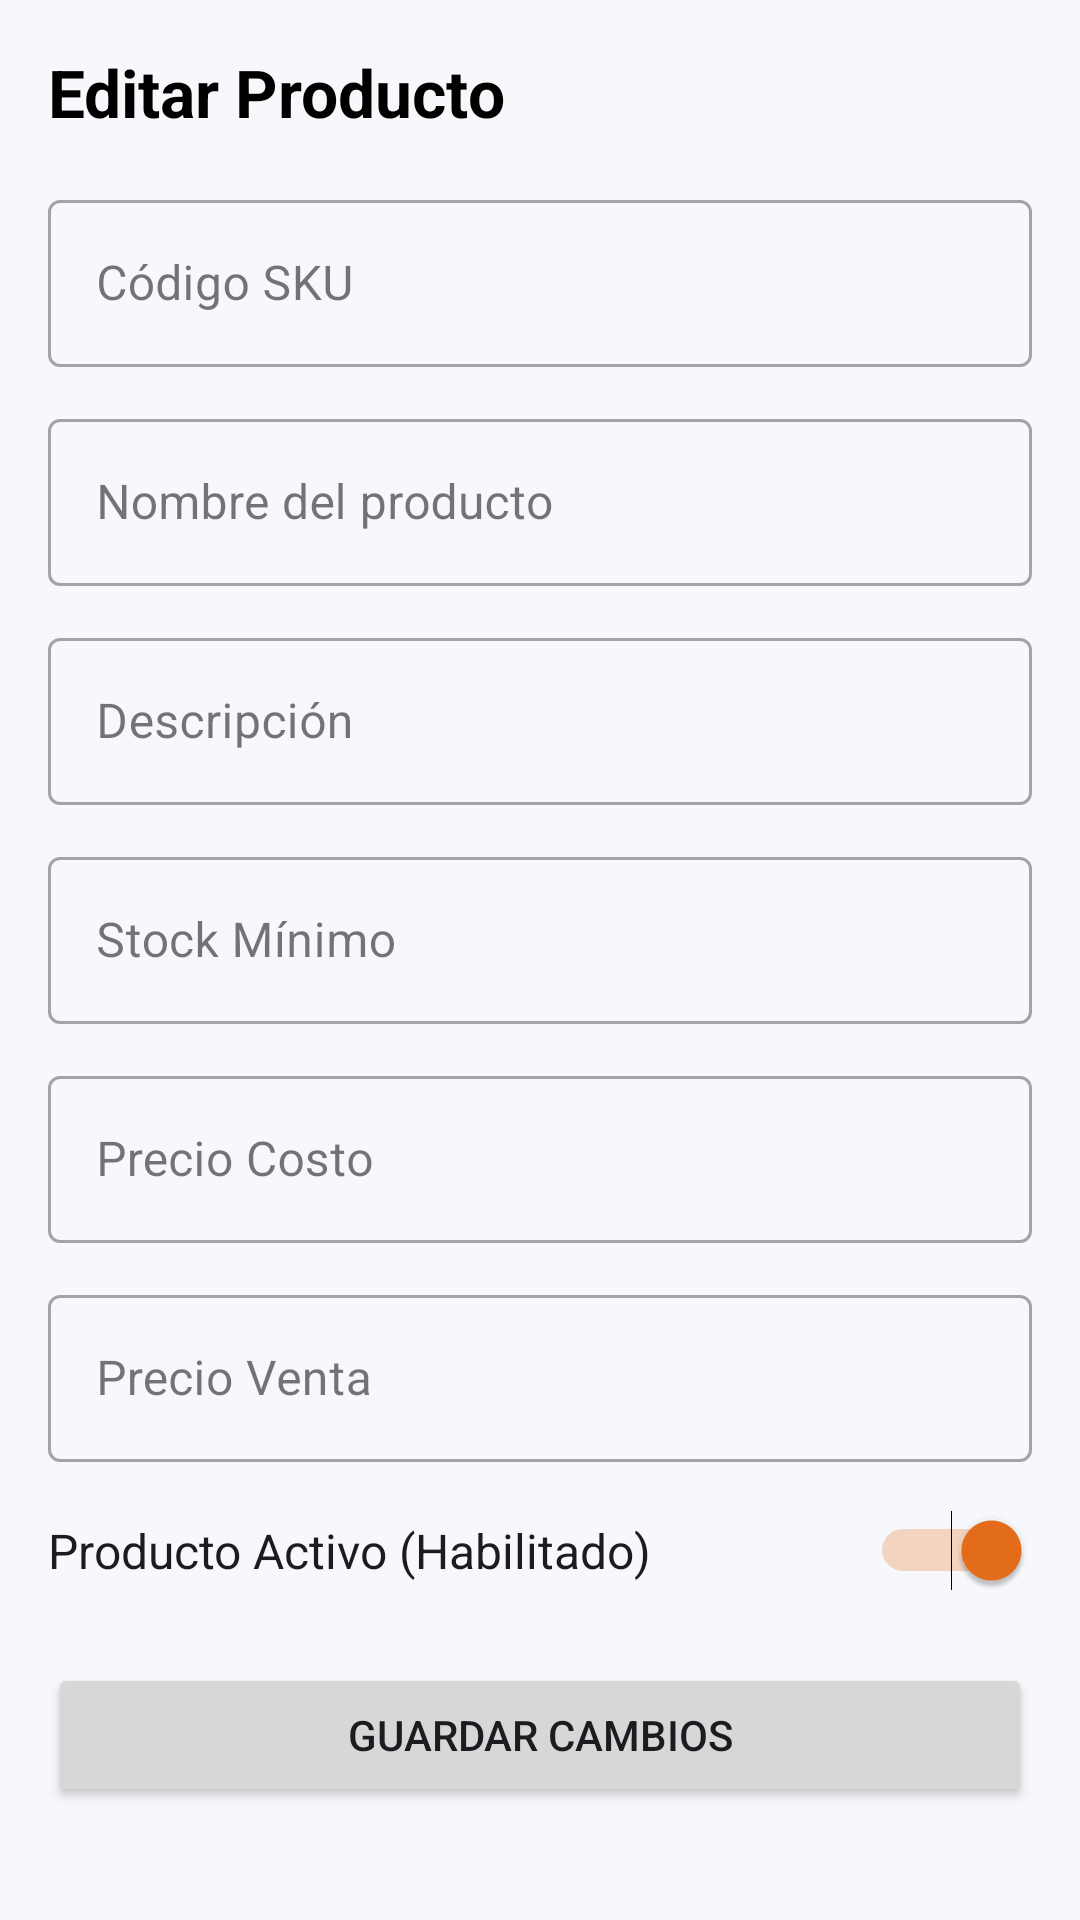

Reconstruct the res/layout file that produces this screen, plus the resources it refers to.
<!-- AndroidManifest.xml: application theme Theme.SistemaBodegaAppAndroid -->
<!-- res/layout/activity_editar_producto.xml -->
<?xml version="1.0" encoding="utf-8"?>
<ScrollView xmlns:android="http://schemas.android.com/apk/res/android"
    android:layout_width="match_parent"
    android:layout_height="match_parent"
    android:fillViewport="true"
    android:padding="16dp">

    <LinearLayout
        android:layout_width="match_parent"
        android:layout_height="wrap_content"
        android:orientation="vertical">

        <TextView
            android:layout_width="match_parent"
            android:layout_height="wrap_content"
            android:text="Editar Producto"
            android:textSize="22sp"
            android:textStyle="bold"
            android:textColor="@android:color/black"
            android:layout_marginBottom="16dp"/>

        
        <com.google.android.material.textfield.TextInputLayout
            android:layout_width="match_parent"
            android:layout_height="wrap_content"
            android:layout_marginBottom="12dp"
            style="@style/Widget.MaterialComponents.TextInputLayout.OutlinedBox">
            <com.google.android.material.textfield.TextInputEditText
                android:id="@+id/etSku"
                android:layout_width="match_parent"
                android:layout_height="wrap_content"
                android:hint="Código SKU"
                android:inputType="text"/>
        </com.google.android.material.textfield.TextInputLayout>

        
        <com.google.android.material.textfield.TextInputLayout
            android:layout_width="match_parent"
            android:layout_height="wrap_content"
            android:layout_marginBottom="12dp"
            style="@style/Widget.MaterialComponents.TextInputLayout.OutlinedBox">
            <com.google.android.material.textfield.TextInputEditText
                android:id="@+id/etNombre"
                android:layout_width="match_parent"
                android:layout_height="wrap_content"
                android:hint="Nombre del producto"
                android:inputType="textPersonName"/>
        </com.google.android.material.textfield.TextInputLayout>

        
        <com.google.android.material.textfield.TextInputLayout
            android:layout_width="match_parent"
            android:layout_height="wrap_content"
            android:layout_marginBottom="12dp"
            style="@style/Widget.MaterialComponents.TextInputLayout.OutlinedBox">
            <com.google.android.material.textfield.TextInputEditText
                android:id="@+id/etDescripcion"
                android:layout_width="match_parent"
                android:layout_height="wrap_content"
                android:hint="Descripción"
                android:inputType="textMultiLine"/>
        </com.google.android.material.textfield.TextInputLayout>

        
        <com.google.android.material.textfield.TextInputLayout
            android:layout_width="match_parent"
            android:layout_height="wrap_content"
            android:layout_marginBottom="12dp"
            style="@style/Widget.MaterialComponents.TextInputLayout.OutlinedBox">
            <com.google.android.material.textfield.TextInputEditText
                android:id="@+id/etStockMinimo"
                android:layout_width="match_parent"
                android:layout_height="wrap_content"
                android:hint="Stock Mínimo"
                android:inputType="number"/>
        </com.google.android.material.textfield.TextInputLayout>

        
        <com.google.android.material.textfield.TextInputLayout
            android:layout_width="match_parent"
            android:layout_height="wrap_content"
            android:layout_marginBottom="12dp"
            style="@style/Widget.MaterialComponents.TextInputLayout.OutlinedBox">
            <com.google.android.material.textfield.TextInputEditText
                android:id="@+id/etPrecioCosto"
                android:layout_width="match_parent"
                android:layout_height="wrap_content"
                android:hint="Precio Costo"
                android:inputType="numberDecimal"/>
        </com.google.android.material.textfield.TextInputLayout>

        
        <com.google.android.material.textfield.TextInputLayout
            android:layout_width="match_parent"
            android:layout_height="wrap_content"
            android:layout_marginBottom="16dp"
            style="@style/Widget.MaterialComponents.TextInputLayout.OutlinedBox">
            <com.google.android.material.textfield.TextInputEditText
                android:id="@+id/etPrecioVenta"
                android:layout_width="match_parent"
                android:layout_height="wrap_content"
                android:hint="Precio Venta"
                android:inputType="numberDecimal"/>
        </com.google.android.material.textfield.TextInputLayout>

        
        <Switch
            android:id="@+id/switchActivo"
            android:layout_width="match_parent"
            android:layout_height="wrap_content"
            android:text="Producto Activo (Habilitado)"
            android:textSize="16sp"
            android:layout_marginBottom="24dp"
            android:checked="true"/>

        
        <Button
            android:id="@+id/btnGuardar"
            android:layout_width="match_parent"
            android:layout_height="wrap_content"
            android:text="Guardar Cambios"
            android:padding="12dp"
            android:layout_marginBottom="12dp"/>

    </LinearLayout>
</ScrollView>
<!-- resources referenced by this layout -->
<resources>
  <style name="Theme.SistemaBodegaAppAndroid" parent="Base.Theme.SistemaBodegaAppAndroid" />
  <style name="Base.Theme.SistemaBodegaAppAndroid" parent="Theme.Material3.Light.NoActionBar">
          <item name="colorPrimary">@color/primary</item>
          <item name="colorOnPrimary">@color/white</item>
          <item name="colorPrimaryContainer">@color/primary_container</item>
          <item name="colorSecondary">@color/accent</item>
          <item name="colorSurface">@color/surface</item>
          <item name="android:colorBackground">@color/background</item>
          <item name="android:windowAnimationStyle">@style/Anim.Bodega</item>
          <item name="android:statusBarColor">@color/primary_dark</item>
          <item name="android:navigationBarColor">@color/background</item>
      </style>
  <color name="primary">#1565C0</color>
  <color name="white">#FFFFFFFF</color>
  <color name="primary_container">#B3DEFF</color>
  <color name="accent">#E76E1A</color>
  <color name="surface">#FFFFFF</color>
  <color name="background">#F6F8FB</color>
  <style name="Anim.Bodega" parent="@android:style/Animation.Activity">
          <item name="android:activityOpenEnterAnimation">@anim/fade_in</item>
          <item name="android:activityOpenExitAnimation">@anim/fade_out</item>
          <item name="android:activityCloseEnterAnimation">@anim/fade_in</item>
          <item name="android:activityCloseExitAnimation">@anim/fade_out</item>
      </style>
  <color name="primary_dark">#1457AC</color>
</resources>
